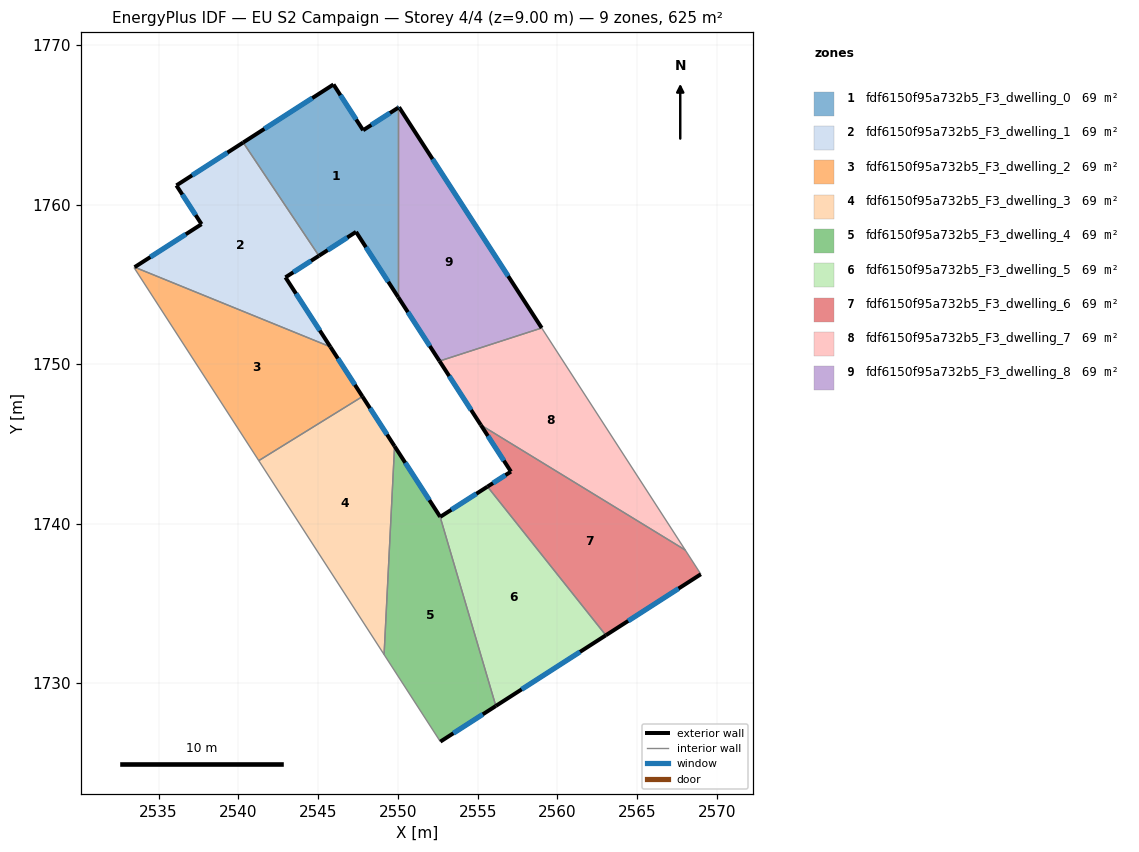
=== STOREY PLAN SPEC (per zone: floor XY polygon, exterior-wall plan segments, windows/doors) ===
zone 1: fdf6150f95a732b5_F3_dwelling_0  (69.5 m²)
  floor: (2550.02, 1766.07) (2550.02, 1754.20) (2547.38, 1758.29) (2545.05, 1756.79) (2540.30, 1763.89) (2545.96, 1767.53) (2547.82, 1764.66)
  exterior wall: (2550.02, 1766.07) – (2547.82, 1764.66)  [2.6 m]
    window: (2549.50, 1765.74) – (2548.34, 1764.99)  [2.2 m²]
  exterior wall: (2547.38, 1758.29) – (2550.02, 1754.20)  [4.9 m]
    window: (2548.00, 1757.33) – (2549.40, 1755.16)  [4.1 m²]
  exterior wall: (2545.05, 1756.79) – (2547.38, 1758.29)  [2.8 m]
    window: (2545.60, 1757.14) – (2546.83, 1757.93)  [2.3 m²]
  exterior wall: (2545.96, 1767.53) – (2540.30, 1763.89)  [6.7 m]
    window: (2544.63, 1766.67) – (2541.63, 1764.75)  [5.7 m²]
  exterior wall: (2547.82, 1764.66) – (2545.96, 1767.53)  [3.4 m]
    window: (2547.38, 1765.33) – (2546.40, 1766.86)  [2.9 m²]
  interior walls: 2
zone 2: fdf6150f95a732b5_F3_dwelling_1  (69.5 m²)
  floor: (2540.30, 1763.89) (2545.05, 1756.79) (2542.95, 1755.44) (2545.77, 1751.08) (2533.49, 1756.08) (2537.69, 1758.77) (2536.12, 1761.20)
  exterior wall: (2542.95, 1755.44) – (2545.05, 1756.79)  [2.5 m]
    window: (2543.44, 1755.76) – (2544.56, 1756.47)  [2.1 m²]
  exterior wall: (2545.77, 1751.08) – (2542.95, 1755.44)  [5.2 m]
    window: (2545.11, 1752.10) – (2543.61, 1754.41)  [4.4 m²]
  exterior wall: (2537.69, 1758.77) – (2533.49, 1756.08)  [5.0 m]
    window: (2536.71, 1758.14) – (2534.48, 1756.71)  [4.2 m²]
  exterior wall: (2536.12, 1761.20) – (2537.69, 1758.77)  [2.9 m]
    window: (2536.49, 1760.63) – (2537.32, 1759.34)  [2.4 m²]
  exterior wall: (2540.30, 1763.89) – (2536.12, 1761.20)  [5.0 m]
    window: (2539.32, 1763.26) – (2537.10, 1761.83)  [4.2 m²]
  interior walls: 2
zone 3: fdf6150f95a732b5_F3_dwelling_2  (69.5 m²)
  floor: (2545.77, 1751.08) (2547.78, 1747.97) (2541.28, 1743.95) (2533.46, 1756.05) (2533.49, 1756.08)
  exterior wall: (2547.78, 1747.97) – (2545.77, 1751.08)  [3.7 m]
    window: (2547.31, 1748.70) – (2546.24, 1750.35)  [3.1 m²]
  interior walls: 4
zone 4: fdf6150f95a732b5_F3_dwelling_3  (69.5 m²)
  floor: (2547.78, 1747.97) (2549.79, 1744.85) (2549.14, 1731.79) (2541.28, 1743.95)
  exterior wall: (2549.79, 1744.85) – (2547.78, 1747.97)  [3.7 m]
    window: (2549.32, 1745.58) – (2548.25, 1747.23)  [3.1 m²]
  interior walls: 3
zone 5: fdf6150f95a732b5_F3_dwelling_4  (69.5 m²)
  floor: (2552.65, 1740.44) (2556.14, 1728.57) (2552.66, 1726.33) (2549.14, 1731.79) (2549.79, 1744.85)
  exterior wall: (2552.65, 1740.44) – (2549.79, 1744.85)  [5.3 m]
    window: (2551.98, 1741.47) – (2550.46, 1743.81)  [4.4 m²]
  exterior wall: (2552.66, 1726.33) – (2556.14, 1728.57)  [4.1 m]
    window: (2553.48, 1726.86) – (2555.32, 1728.04)  [3.5 m²]
  interior walls: 3
zone 6: fdf6150f95a732b5_F3_dwelling_5  (69.5 m²)
  floor: (2555.62, 1742.32) (2563.04, 1733.00) (2556.14, 1728.57) (2552.65, 1740.44) (2552.66, 1740.42)
  exterior wall: (2552.65, 1740.44) – (2552.66, 1740.42)  [0.0 m]
  exterior wall: (2555.62, 1742.32) – (2552.66, 1740.42)  [3.5 m]
    window: (2554.92, 1741.87) – (2553.35, 1740.87)  [3.0 m²]
  exterior wall: (2556.14, 1728.57) – (2563.04, 1733.00)  [8.2 m]
    window: (2557.76, 1729.61) – (2561.42, 1731.96)  [6.9 m²]
  interior walls: 2
zone 7: fdf6150f95a732b5_F3_dwelling_6  (69.5 m²)
  floor: (2568.02, 1738.34) (2568.99, 1736.83) (2563.04, 1733.00) (2555.62, 1742.32) (2557.09, 1743.26) (2555.20, 1746.18)
  exterior wall: (2557.09, 1743.26) – (2555.62, 1742.32)  [1.7 m]
    window: (2556.74, 1743.04) – (2555.96, 1742.54)  [1.5 m²]
  exterior wall: (2555.20, 1746.18) – (2557.09, 1743.26)  [3.5 m]
    window: (2555.64, 1745.49) – (2556.64, 1743.94)  [2.9 m²]
  exterior wall: (2563.04, 1733.00) – (2568.99, 1736.83)  [7.1 m]
    window: (2564.44, 1733.90) – (2567.60, 1735.93)  [6.0 m²]
  interior walls: 3
zone 8: fdf6150f95a732b5_F3_dwelling_7  (69.5 m²)
  floor: (2559.02, 1752.26) (2568.02, 1738.34) (2555.20, 1746.18) (2552.61, 1750.19)
  exterior wall: (2552.61, 1750.19) – (2555.20, 1746.18)  [4.8 m]
    window: (2553.22, 1749.25) – (2554.59, 1747.12)  [4.0 m²]
  interior walls: 3
zone 9: fdf6150f95a732b5_F3_dwelling_8  (69.5 m²)
  floor: (2550.07, 1766.10) (2559.02, 1752.26) (2552.61, 1750.19) (2550.02, 1754.20) (2550.02, 1766.07)
  exterior wall: (2550.02, 1754.20) – (2552.61, 1750.19)  [4.8 m]
    window: (2550.63, 1753.26) – (2552.00, 1751.13)  [4.0 m²]
  exterior wall: (2550.07, 1766.10) – (2550.02, 1766.07)  [0.1 m]
    window: (2550.06, 1766.10) – (2550.03, 1766.08)  [0.1 m²]
  exterior wall: (2559.02, 1752.26) – (2550.07, 1766.10)  [16.5 m]
    window: (2556.92, 1755.51) – (2552.17, 1762.85)  [13.9 m²]
  interior walls: 2

=== DERIVED (storey summary) ===
Building: EU S2 Campaign
Storey: 4 of 4  (floor level z = 9.00 m)
Storey gross floor area: 625.2 m²
Zones on this storey: 9
  - fdf6150f95a732b5_F3_dwelling_0: floor 69.5 m²; exterior wall 20.4 m (61.2 m²); 5 window(s) 17.2 m²; WWR 28.1%
  - fdf6150f95a732b5_F3_dwelling_1: floor 69.5 m²; exterior wall 20.5 m (61.6 m²); 5 window(s) 17.3 m²; WWR 28.1%
  - fdf6150f95a732b5_F3_dwelling_2: floor 69.5 m²; exterior wall 3.7 m (11.1 m²); 1 window(s) 3.1 m²; WWR 28.1%
  - fdf6150f95a732b5_F3_dwelling_3: floor 69.5 m²; exterior wall 3.7 m (11.1 m²); 1 window(s) 3.1 m²; WWR 28.1%
  - fdf6150f95a732b5_F3_dwelling_4: floor 69.5 m²; exterior wall 9.4 m (28.2 m²); 2 window(s) 7.9 m²; WWR 28.1%
  - fdf6150f95a732b5_F3_dwelling_5: floor 69.5 m²; exterior wall 11.7 m (35.2 m²); 2 window(s) 9.9 m²; WWR 28.1%
  - fdf6150f95a732b5_F3_dwelling_6: floor 69.5 m²; exterior wall 12.3 m (36.9 m²); 3 window(s) 10.4 m²; WWR 28.1%
  - fdf6150f95a732b5_F3_dwelling_7: floor 69.5 m²; exterior wall 4.8 m (14.3 m²); 1 window(s) 4.0 m²; WWR 28.1%
  - fdf6150f95a732b5_F3_dwelling_8: floor 69.5 m²; exterior wall 21.3 m (64.0 m²); 3 window(s) 18.0 m²; WWR 28.1%
Zone adjacency (shared interzone walls):
  - fdf6150f95a732b5_F3_dwelling_0 ↔ fdf6150f95a732b5_F3_dwelling_1
  - fdf6150f95a732b5_F3_dwelling_0 ↔ fdf6150f95a732b5_F3_dwelling_8
  - fdf6150f95a732b5_F3_dwelling_1 ↔ fdf6150f95a732b5_F3_dwelling_2
  - fdf6150f95a732b5_F3_dwelling_2 ↔ fdf6150f95a732b5_F3_dwelling_3
  - fdf6150f95a732b5_F3_dwelling_3 ↔ fdf6150f95a732b5_F3_dwelling_4
  - fdf6150f95a732b5_F3_dwelling_4 ↔ fdf6150f95a732b5_F3_dwelling_5
  - fdf6150f95a732b5_F3_dwelling_5 ↔ fdf6150f95a732b5_F3_dwelling_6
  - fdf6150f95a732b5_F3_dwelling_6 ↔ fdf6150f95a732b5_F3_dwelling_7
  - fdf6150f95a732b5_F3_dwelling_7 ↔ fdf6150f95a732b5_F3_dwelling_8